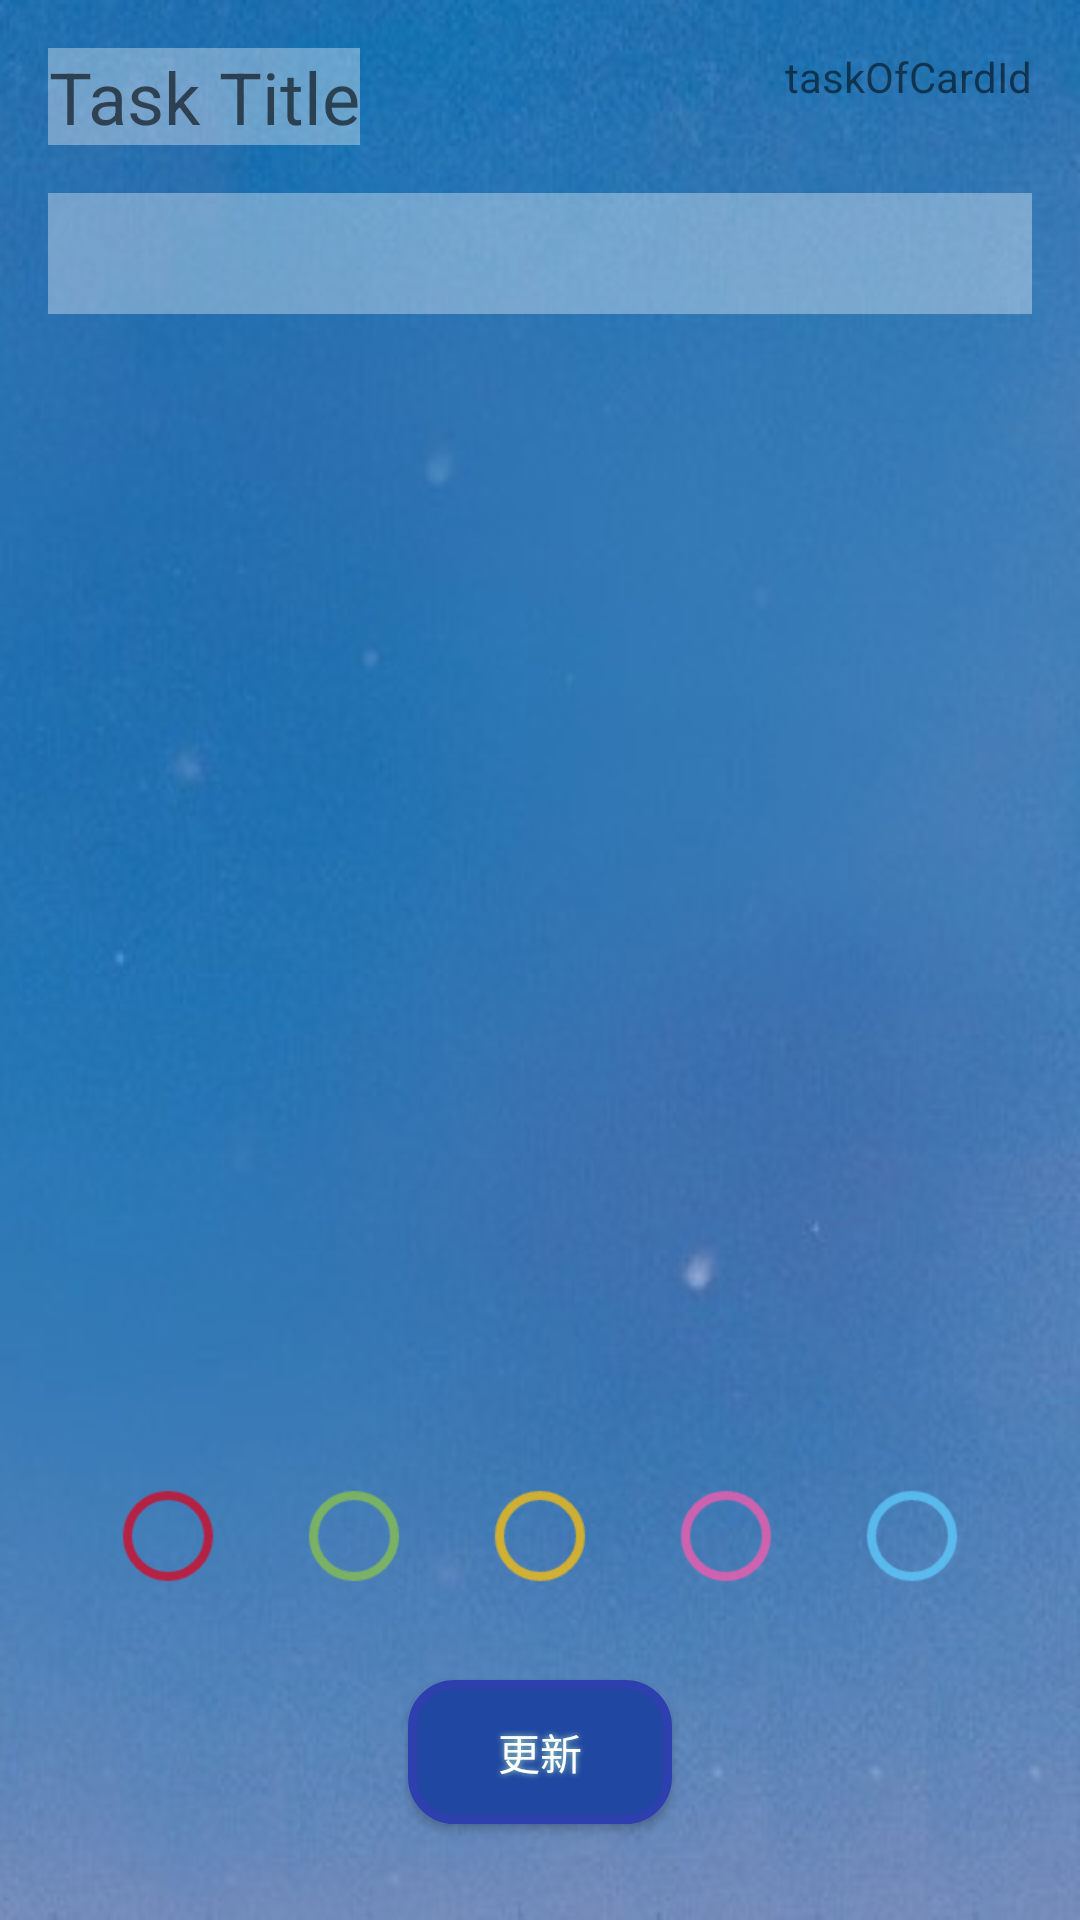

Produce the Android XML layout that renders to this screen, including the resource entries it uses.
<!-- AndroidManifest.xml: application theme AppTheme -->
<!-- res/layout/fragment_ed_task.xml -->
<?xml version="1.0" encoding="utf-8"?>
<androidx.constraintlayout.widget.ConstraintLayout xmlns:android="http://schemas.android.com/apk/res/android"
    xmlns:app="http://schemas.android.com/apk/res-auto"
    xmlns:tools="http://schemas.android.com/tools"
    android:id="@+id/taskFragment"
    android:layout_width="match_parent"
    android:layout_height="match_parent"
    android:background="@drawable/task"
    android:clickable="true"
    android:focusable="true"
    tools:context=".fragment.TaskFragment">

    
    <EditText
        android:id="@+id/ed_taskTitle2"
        android:layout_width="wrap_content"
        android:layout_height="wrap_content"
        android:layout_marginStart="16dp"
        android:layout_marginTop="16dp"
        android:background="#59FFFFFF"
        android:gravity="center_horizontal"
        android:hint="Task Title"
        android:textSize="24sp"
        app:layout_constraintStart_toStartOf="parent"
        app:layout_constraintTop_toTopOf="parent" />

    <Button
        android:id="@+id/btn_taskUpdate2"
        style="@style/buttonStyle"
        android:layout_width="wrap_content"
        android:layout_height="wrap_content"
        android:layout_marginBottom="32dp"
        android:text="更新"
        app:layout_constraintBottom_toBottomOf="parent"
        app:layout_constraintEnd_toEndOf="parent"
        app:layout_constraintStart_toStartOf="parent" />

    <TextView
        android:id="@+id/tv_taskOfCardId2"
        android:layout_width="wrap_content"
        android:layout_height="wrap_content"
        android:layout_marginTop="16dp"
        android:layout_marginEnd="16dp"
        android:text="taskOfCardId"
        app:layout_constraintEnd_toEndOf="parent"
        app:layout_constraintTop_toTopOf="parent" />

    <EditText
        android:id="@+id/ed_taskDescription2"
        style="@style/task_description"
        android:layout_marginTop="16dp"
        app:layout_constraintEnd_toEndOf="parent"
        app:layout_constraintStart_toStartOf="parent"
        app:layout_constraintTop_toBottomOf="@+id/ed_taskTitle2" />

    <RadioGroup
        android:id="@+id/radio_group2"
        android:layout_width="wrap_content"
        android:layout_height="wrap_content"
        android:layout_marginStart="16dp"
        android:layout_marginEnd="16dp"
        android:layout_marginBottom="32dp"
        android:gravity="center_horizontal"
        android:orientation="horizontal"
        app:layout_constraintBottom_toTopOf="@+id/btn_taskUpdate2"
        app:layout_constraintEnd_toEndOf="parent"
        app:layout_constraintHorizontal_weight="1"
        app:layout_constraintStart_toStartOf="parent">

        <RadioButton
            android:id="@+id/radio_btn_red2"
            android:layout_width="match_parent"
            android:layout_height="wrap_content"
            android:layout_marginLeft="30dp"
            android:layout_marginRight="30dp"
            android:layout_weight="1"
            android:buttonTint="@color/red"
            android:checked="false"
            android:scaleX="1.5"
            android:scaleY="1.5" />

        <RadioButton
            android:id="@+id/radio_btn_green2"
            android:layout_width="match_parent"
            android:layout_height="wrap_content"
            android:layout_marginRight="30dp"
            android:layout_weight="1"
            android:buttonTint="@color/green"
            android:scaleX="1.5"
            android:scaleY="1.5" />

        <RadioButton
            android:id="@+id/radio_btn_yellow2"
            android:layout_width="match_parent"
            android:layout_height="wrap_content"
            android:layout_marginRight="30dp"
            android:layout_weight="1"
            android:buttonTint="@color/yellow"
            android:scaleX="1.5"
            android:scaleY="1.5" />

        <RadioButton
            android:id="@+id/radio_btn_pink2"
            android:layout_width="match_parent"
            android:layout_height="wrap_content"
            android:layout_marginRight="30dp"
            android:layout_weight="1"
            android:buttonTint="@color/pink"
            android:scaleX="1.5"
            android:scaleY="1.5" />

        <RadioButton
            android:id="@+id/radio_btn_blue2"
            android:layout_width="match_parent"
            android:layout_height="wrap_content"
            android:layout_marginRight="30dp"
            android:layout_weight="1"
            android:buttonTint="@color/blue"
            android:scaleX="1.5"
            android:scaleY="1.5" />

    </RadioGroup>

    <ImageView
        android:id="@+id/img_task2"
        android:layout_width="0dp"
        android:layout_height="0dp"
        android:layout_marginTop="8dp"
        android:layout_marginBottom="8dp"
        android:background="@drawable/ic_baseline_photo_camera_24"
        app:layout_constrainedHeight="true"
        app:layout_constrainedWidth="true"
        app:layout_constraintBottom_toTopOf="@+id/radio_group2"
        app:layout_constraintEnd_toEndOf="parent"
        app:layout_constraintHorizontal_bias="0.0"
        app:layout_constraintStart_toStartOf="parent"
        app:layout_constraintTop_toBottomOf="@+id/ed_taskDescription2"
        app:layout_constraintVertical_bias="0.0"
        tools:src="@tools:sample/avatars" />


</androidx.constraintlayout.widget.ConstraintLayout>
<!-- resources referenced by this layout -->
<resources>
  <color name="blue">#BF5DCCFF</color>
  <color name="green">#BF8BC34A</color>
  <color name="pink">#BFFB59AD</color>
  <color name="red">#BFDA031C</color>
  <color name="yellow">#BEFFC107</color>
  <!-- drawable task: png bitmap (drawable, 132183 bytes) -->
  <style name="buttonStyle">
          <item name="android:layout_height">wrap_content</item>
          <item name="android:background">@drawable/buttonshape</item>
          <item name="android:shadowColor">#A2DEC4</item>
          <item name="android:shadowDx">0</item>
          <item name="android:shadowDy">0</item>
          <item name="android:shadowRadius">5</item>
          <item name="android:textColor">#FFFFFF</item>
      </style>
  <style name="task_description">
          <item name="android:layout_width">0dp</item>
          <item name="android:layout_height">wrap_content</item>
          <item name="android:layout_marginStart">16dp</item>
          <item name="android:layout_marginTop">16dp</item>
          <item name="android:layout_marginEnd">16dp</item>
          <item name="android:background">#59FFFFFF</item>
          <item name="android:ems">10</item>
          <item name="android:gravity">start|top</item>
          <item name="android:inputType">textMultiLine</item>
          <item name="android:padding">8dp</item>
      </style>
  <style name="AppTheme" parent="Theme.AppCompat.Light.DarkActionBar">
          
          <item name="colorPrimary">@color/colorPrimary</item>
          <item name="colorPrimaryDark">@color/colorPrimaryDark</item>
          <item name="colorAccent">@color/colorAccent</item>
      </style>
  <!-- drawable buttonshape (drawable) -->
  <?xml version="1.0" encoding="utf-8"?>
  <shape xmlns:android="http://schemas.android.com/apk/res/android" android:shape="rectangle" >
      <corners
          android:radius="14dp"
          />
      <solid
          android:color="#2047A1"
          />
      <padding
          android:left="0dp"
          android:top="0dp"
          android:right="0dp"
          android:bottom="0dp"
          />
  
      <stroke
          android:width="3dp"
          android:color="#2D40AE"
          />
  </shape>
  <color name="colorPrimary">#6200EE</color>
  <color name="colorPrimaryDark">#3700B3</color>
  <color name="colorAccent">#03DAC5</color>
</resources>
